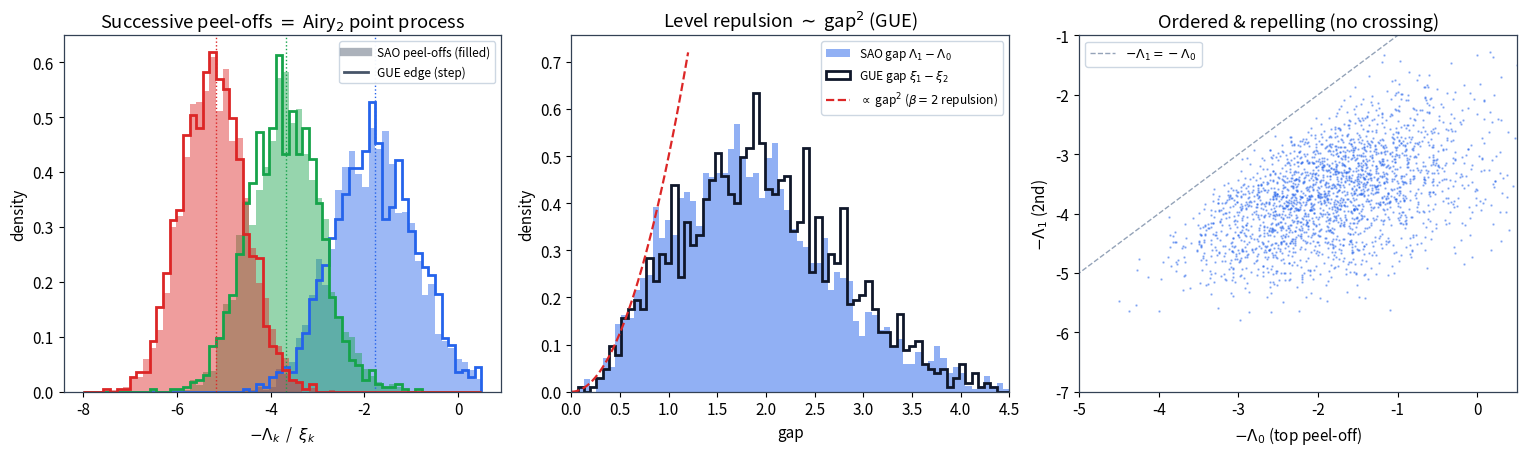

Recreate this plot in Python. (Note: this script raises an exception after producing the figure.)
"""
airy_line_ensemble.py — Direction C, the positive capstone: the successive peel-offs of ONE
folded cycle are the Airy_2 point process (the GUE edge).

A single folded cycle's inner operator is the stochastic Airy operator H_beta = -d^2/dY^2 + Y +
eta b'(Y).  Its lowest eigenvalues Lambda0 < Lambda1 < Lambda2 are the successive peel-off
levels (first node, second node, ...).  In the edge scaling these are the Airy_beta POINT
process; for beta=2 it is the GUE soft edge.  We test, with NO coupling (one operator, many
independent realizations):
  (i)   the three marginals -Lambda0, -Lambda1, -Lambda2 match the GUE edge xi_k = N^{2/3}(lam_k-2)
        (Tracy-Widom hierarchy, asymptotic means -1.7711, -3.6754, -5.1716);
  (ii)  the spacings grow down the spectrum (the sqrt|.| Airy density);
  (iii) the small-gap level repulsion ~ gap^2 (beta=2).
"""
from __future__ import annotations
import os
import numpy as np

ASYMPT = [-1.7711, -3.6754, -5.1716]                         # Airy_2 point-process means (k=1,2,3)


def sao_levels(eta, R, kmax=3, M=750, L=7.5, seed=0):
    rng = np.random.default_rng(seed); h = L / M; Yj = np.arange(1, M + 1) * h
    Z = rng.standard_normal((M, R))                          # iid white noise, R realizations
    diag = 2.0 / h ** 2 + Yj[:, None] + eta * Z / np.sqrt(h); e2 = (1.0 / h ** 2) ** 2

    def sturm(lam):
        q = diag[0] - lam; cnt = (q < 0).astype(np.int32)
        for i in range(1, M):
            q = (diag[i] - lam) - e2 / np.where(np.abs(q) < 1e-300, -1e-300, q); cnt += (q < 0)
        return cnt

    def kth(k):
        lo = np.full(R, -6.0); hi = np.full(R, 14.0)
        for _ in range(48):
            mid = 0.5 * (lo + hi); has = sturm(mid) >= k; hi = np.where(has, mid, hi); lo = np.where(has, lo, mid)
        return 0.5 * (lo + hi)

    return np.array([kth(j) for j in range(1, kmax + 1)])    # (kmax, R): Lambda0, Lambda1, Lambda2


def gue_edge(N, R, kmax=3, seed=1):
    rng = np.random.default_rng(seed); xis = np.empty((kmax, R)); s = N ** (2.0 / 3.0)
    for r in range(R):
        X = rng.standard_normal((N, N)) + 1j * rng.standard_normal((N, N))
        H = (X + X.conj().T) / 2.0 / np.sqrt(N)               # Hermitian, semicircle edge ~ 2
        ev = np.linalg.eigvalsh(H)[-kmax:][::-1]              # top kmax, descending
        xis[:, r] = s * (ev - 2.0)
    return xis                                               # (kmax, R): xi1 > xi2 > xi3


if __name__ == "__main__":
    eta = np.sqrt(2.0)
    Lam = sao_levels(eta, R=2400, M=750, seed=0)             # Lambda0,1,2
    negL = -Lam                                              # -Lambda_k = the point process (descending)
    xi = gue_edge(N=180, R=1600, seed=2)

    print(f"{'level k':>8} {'SAO -Lam_k':>14} {'GUE xi_k':>14} {'asympt':>9}")
    for k in range(3):
        print(f"{k+1:>8} {negL[k].mean():7.3f}±{negL[k].std():.2f}   {xi[k].mean():7.3f}±{xi[k].std():.2f}"
              f"   {ASYMPT[k]:9.3f}")
    g01 = Lam[1] - Lam[0]; g12 = Lam[2] - Lam[1]
    print(f"\n  spacings (SAO): <Lam1-Lam0>={g01.mean():.3f}  <Lam2-Lam1>={g12.mean():.3f}  "
          f"(grow down the spectrum: Airy sqrt|.| density)")
    gxi = xi[0] - xi[1]
    print(f"  gap repulsion: small-gap P(gap)~gap^p; fit p(SAO)... see panel (beta=2 => p=2)")

    import matplotlib
    matplotlib.use("Agg")
    import matplotlib.pyplot as plt
    plt.rcParams.update({"font.size": 11, "axes.edgecolor": "#334155", "axes.linewidth": 0.9})
    fig, ax = plt.subplots(1, 3, figsize=(15.4, 4.7))
    cols = ["#2563eb", "#16a34a", "#dc2626"]

    # Panel A: the three marginals -- SAO (filled) vs GUE edge (step) vs asymptotic means
    for k in range(3):
        ax[0].hist(negL[k], bins=60, range=(-8, 0.5), density=True, color=cols[k], alpha=0.45)
        ax[0].hist(xi[k], bins=60, range=(-8, 0.5), density=True, histtype="step", lw=2.0, color=cols[k])
        ax[0].axvline(ASYMPT[k], color=cols[k], lw=1.0, ls=":")
    ax[0].plot([], [], color="#475569", lw=6, alpha=0.45, label="SAO peel-offs (filled)")
    ax[0].plot([], [], color="#475569", lw=2, label="GUE edge (step)")
    ax[0].set_xlabel(r"$-\Lambda_k$  /  $\xi_k$"); ax[0].set_ylabel("density")
    ax[0].set_title(r"Successive peel-offs $=$ Airy$_2$ point process")
    ax[0].legend(fontsize=8.6, framealpha=0.95, edgecolor="#cbd5e1")

    # Panel B: gap (level repulsion) -- small-gap ~ gap^2 for beta=2
    ax[1].hist(g01, bins=70, range=(0, 4.5), density=True, color="#2563eb", alpha=0.5,
               label=r"SAO gap $\Lambda_1-\Lambda_0$")
    ax[1].hist(gxi, bins=70, range=(0, 4.5), density=True, histtype="step", lw=2.0, color="#0f172a",
               label=r"GUE gap $\xi_1-\xi_2$")
    gg = np.linspace(0, 1.2, 50)
    ax[1].plot(gg, 0.5 * gg ** 2, "--", color="#dc2626", lw=1.6, label=r"$\propto$ gap$^2$ ($\beta=2$ repulsion)")
    ax[1].set_xlabel(r"gap"); ax[1].set_ylabel("density")
    ax[1].set_title(r"Level repulsion $\sim$ gap$^2$ (GUE)")
    ax[1].set_xlim(0, 4.5); ax[1].legend(fontsize=8.6, framealpha=0.95, edgecolor="#cbd5e1")

    # Panel C: joint scatter (-Lambda0, -Lambda1) -- ordered, repelling
    ax[2].plot(negL[0], negL[1], ".", color="#2563eb", ms=1.5, alpha=0.4)
    ax[2].plot([-8, 0.5], [-8, 0.5], "--", color="#94a3b8", lw=1.0, label=r"$-\Lambda_1=-\Lambda_0$")
    ax[2].set_xlabel(r"$-\Lambda_0$ (top peel-off)"); ax[2].set_ylabel(r"$-\Lambda_1$ (2nd)")
    ax[2].set_title("Ordered & repelling (no crossing)")
    ax[2].set_xlim(-5, 0.5); ax[2].set_ylim(-7, -1); ax[2].legend(fontsize=9, framealpha=0.95, edgecolor="#cbd5e1")

    fig.tight_layout()
    out = os.path.join(os.path.dirname(os.path.abspath(__file__)), "..", "figures",
                       "airy_line_ensemble.png")
    out = os.path.abspath(out)
    fig.savefig(out, dpi=140); print("saved", out)
